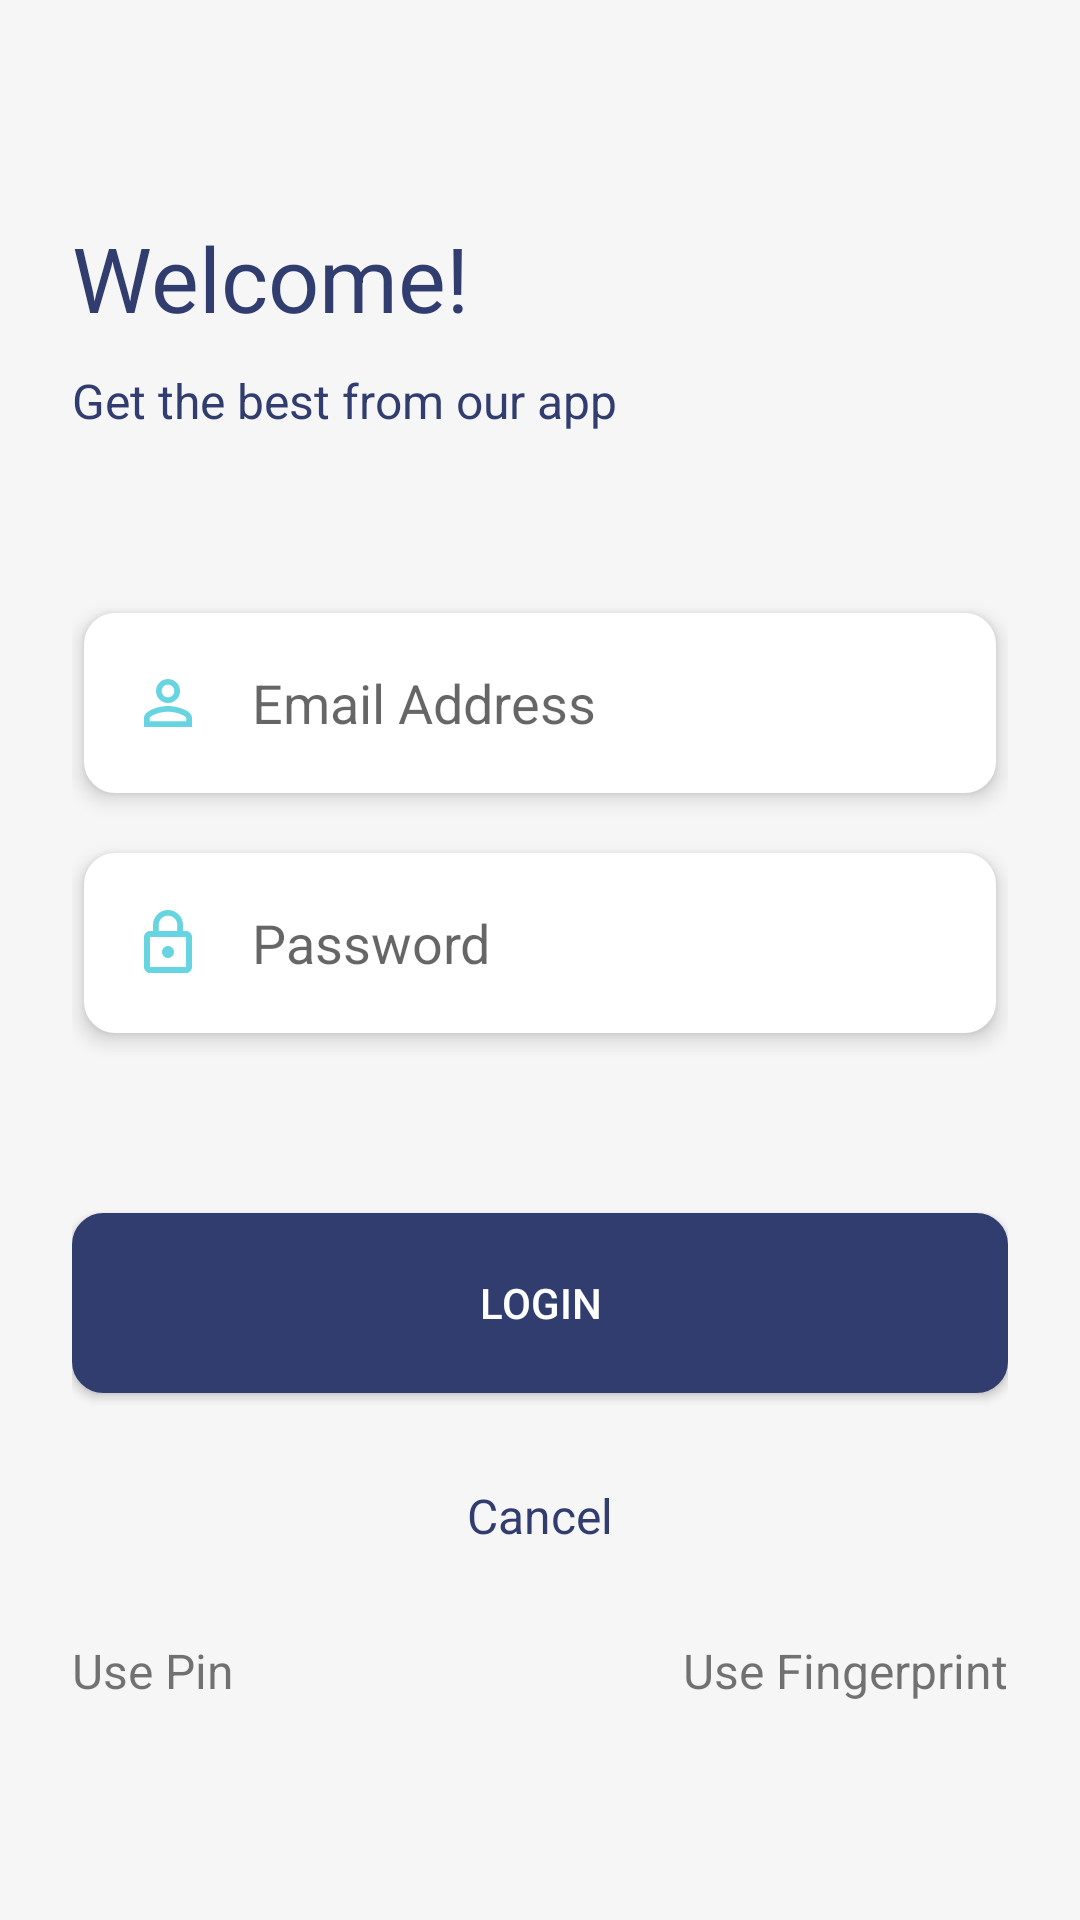

Reconstruct the res/layout file that produces this screen, plus the resources it refers to.
<!-- AndroidManifest.xml: activity theme AppTheme.NoActionBar -->
<!-- res/layout/activity_email_password.xml -->
<?xml version="1.0" encoding="utf-8"?>
<RelativeLayout xmlns:android="http://schemas.android.com/apk/res/android"
    xmlns:app="http://schemas.android.com/apk/res-auto"
    xmlns:tools="http://schemas.android.com/tools"
    android:layout_width="match_parent"
    android:layout_height="match_parent"
    tools:context=".EmailPasswordActivity"
    android:padding="24dp"
    android:gravity="center_vertical"
    android:background="@color/colorBackground">

    <TextView
        android:id="@+id/email_password_welcome"
        android:layout_width="wrap_content"
        android:layout_height="wrap_content"
        android:text="@string/email_password_welcome"
        android:textSize="30sp"
        android:textColor="@color/colorPrimary"/>

    <TextView
        android:id="@+id/email_password_intro"
        android:layout_width="wrap_content"
        android:layout_height="wrap_content"
        android:text="@string/email_password_intro"
        android:textColor="@color/colorPrimary"
        android:textSize="16sp"
        android:layout_below="@id/email_password_welcome"
        android:layout_marginTop="10dp"/>

    <EditText
        android:id="@+id/email_password_email_field"
        android:layout_width="match_parent"
        android:layout_height="wrap_content"
        android:layout_below="@id/email_password_intro"
        android:layout_marginTop="60dp"
        android:elevation="4dp"
        style="@style/editTextDrawableTheme"
        android:hint="@string/email_password_email"
        android:drawableLeft="@drawable/ic_person_outline_accent_24dp"
        android:drawableTint="@color/colorAccent"/>


    <EditText
        android:id="@+id/email_password_password_field"
        android:layout_width="match_parent"
        android:layout_height="wrap_content"
        android:layout_below="@id/email_password_email_field"
        android:layout_marginTop="20dp"
        android:elevation="4dp"
        style="@style/editTextDrawableTheme"
        android:hint="@string/email_password_password"
        android:inputType="textPassword"
        android:drawableLeft="@drawable/ic_lock_outline_accent_24dp"
        android:drawableTint="@color/colorAccent"/>


    <Button
        android:id="@+id/email_password_login_button"
        android:layout_width="match_parent"
        android:layout_height="wrap_content"
        android:layout_below="@id/email_password_password_field"
        android:layout_marginTop="60dp"
        android:background="@drawable/button_bg"
        android:text="@string/email_password_login_button"
        android:textColor="@android:color/white"
        android:paddingLeft="4dp"
        android:paddingRight="4dp"/>

    <TextView
        android:id="@+id/email_password_cancel_button"
        android:layout_width="wrap_content"
        android:layout_height="wrap_content"
        android:text="@string/email_password_cancel_button"
        android:layout_below="@id/email_password_login_button"
        android:layout_marginTop="30dp"
        android:textSize="16sp"
        android:textColor="@color/colorPrimary"
        android:layout_centerHorizontal="true"/>


    <TextView
        android:id="@+id/email_password_pin_login"
        android:layout_width="wrap_content"
        android:layout_height="wrap_content"
        android:text="@string/email_password_pin_login"
        android:layout_below="@id/email_password_cancel_button"
        android:layout_marginTop="30dp"
        android:textSize="16sp"/>

    <TextView
        android:id="@+id/email_password_fingerprint_login"
        android:layout_width="wrap_content"
        android:layout_height="wrap_content"
        android:text="@string/email_password_fingerprint_login"
        android:layout_below="@id/email_password_cancel_button"
        android:layout_marginTop="30dp"
        android:textSize="16sp"
        android:layout_alignParentRight="true"
        android:layout_alignParentEnd="true"/>

</RelativeLayout>
<!-- resources referenced by this layout -->
<resources>
  <color name="colorAccent">#67d4e2</color>
  <color name="colorBackground">#F6F6F6</color>
  <color name="colorPrimary">#313D6F</color>
  <!-- drawable button_bg (drawable) -->
  <?xml version="1.0" encoding="utf-8"?>
  <shape xmlns:android="http://schemas.android.com/apk/res/android"
      android:shape="rectangle">
      <solid android:color="@color/colorPrimary" />
      <stroke
          android:color="@color/colorPrimary"
          android:width="1dp"/>
      <corners
          android:radius="10dp"  />
      <size
          android:height="60dp"
          android:width="143dp" />
  </shape>
  <!-- drawable ic_lock_outline_accent_24dp (drawable) -->
  <vector xmlns:android="http://schemas.android.com/apk/res/android"
          android:width="24dp"
          android:height="24dp"
          android:viewportWidth="24.0"
          android:viewportHeight="24.0">
      <path
          android:fillColor="#67d4e2"
          android:pathData="M12,17c1.1,0 2,-0.9 2,-2s-0.9,-2 -2,-2 -2,0.9 -2,2 0.9,2 2,2zM18,8h-1L17,6c0,-2.76 -2.24,-5 -5,-5S7,3.24 7,6v2L6,8c-1.1,0 -2,0.9 -2,2v10c0,1.1 0.9,2 2,2h12c1.1,0 2,-0.9 2,-2L20,10c0,-1.1 -0.9,-2 -2,-2zM8.9,6c0,-1.71 1.39,-3.1 3.1,-3.1s3.1,1.39 3.1,3.1v2L8.9,8L8.9,6zM18,20L6,20L6,10h12v10z"/>
  </vector>
  <!-- drawable ic_person_outline_accent_24dp (drawable) -->
  <vector xmlns:android="http://schemas.android.com/apk/res/android"
          android:width="24dp"
          android:height="24dp"
          android:viewportWidth="24.0"
          android:viewportHeight="24.0">
      <path
          android:fillColor="#67d4e2"
          android:pathData="M12,5.9c1.16,0 2.1,0.94 2.1,2.1s-0.94,2.1 -2.1,2.1S9.9,9.16 9.9,8s0.94,-2.1 2.1,-2.1m0,9c2.97,0 6.1,1.46 6.1,2.1v1.1L5.9,18.1L5.9,17c0,-0.64 3.13,-2.1 6.1,-2.1M12,4C9.79,4 8,5.79 8,8s1.79,4 4,4 4,-1.79 4,-4 -1.79,-4 -4,-4zM12,13c-2.67,0 -8,1.34 -8,4v3h16v-3c0,-2.66 -5.33,-4 -8,-4z"/>
  </vector>
  <string name="email_password_cancel_button">@android:string/cancel</string>
  <string name="email_password_email">Email Address</string>
  <string name="email_password_fingerprint_login">Use Fingerprint</string>
  <string name="email_password_intro">Get the best from our app</string>
  <string name="email_password_login_button">Login</string>
  <string name="email_password_password">Password</string>
  <string name="email_password_pin_login">Use Pin</string>
  <string name="email_password_welcome">Welcome!</string>
  <style name="editTextDrawableTheme" parent="@android:style/Widget.EditText">
          <item name="android:layout_marginLeft">4dp</item>
          <item name="android:layout_marginRight">4dp</item>
          <item name="android:background">@drawable/edit_text_bg</item>
          <item name="android:drawablePadding">16dp</item>
          <item name="android:paddingLeft">16dp</item>
          <item name="android:paddingRight">16dp</item>
          <item name="android:maxLines">1</item>
      </style>
  <style name="AppTheme.NoActionBar">
          <item name="windowActionBar">false</item>
          <item name="windowNoTitle">true</item>
      </style>
  <!-- drawable edit_text_bg (drawable) -->
  <?xml version="1.0" encoding="utf-8"?>
  <shape xmlns:android="http://schemas.android.com/apk/res/android"
      android:shape="rectangle">
      <solid android:color="@android:color/white" />
      <stroke
          android:color="@android:color/white"
          android:width="1dp"/>
      <corners
          android:radius="10dp"  />
      <size
          android:height="60dp"
          android:width="143dp" />
  </shape>
</resources>
